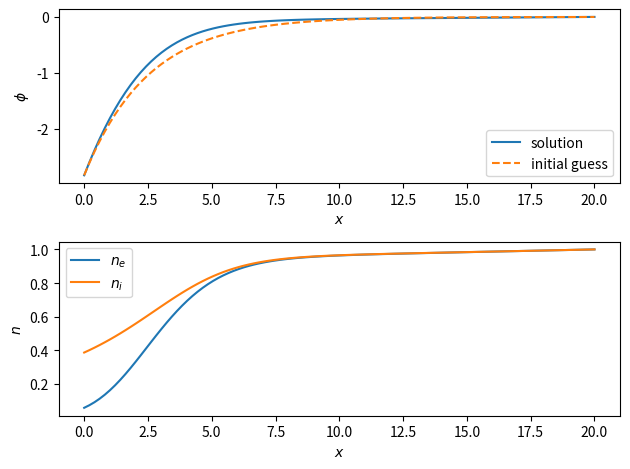
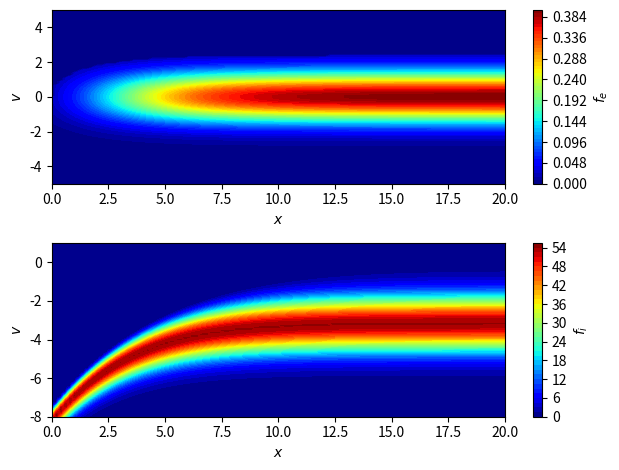

Write Python code to recreate these figures, in order.
import matplotlib.pyplot as plt
import numpy as np
from scipy.integrate import solve_bvp

Te = 1.0  # electron temperature (normalized)
Ti = 0.1  # ion temperature (normalized)
mi = 1836.0  # ion mass (normalized)
me = 1.0  # electron mass (normalized)
vr = np.sqrt((Ti / Te) / (mi / me))
L = 20.0  # domain length (normalized)
phi_w = -np.log(np.sqrt(mi / (2 * np.pi)))  # wall potential


def poisson_equation(x, y):
    # phi = y[0]
    phi = phi_w * np.exp(-x / 2.5)  # Initial guess for potential
    dphi_dx = y[1]
    n_e = np.exp(phi)
    n_i = 1.0 / np.sqrt(1 - 2 * phi)
    d2phi_dx2 = -(n_i - n_e)
    return np.vstack((dphi_dx, d2phi_dx2))


# boundary conditions (both work):
# phi(0) = phi_w, phi(L) = 0
# phi(0) = phi_w, phi'(L) = 0
def boundary_conditions(ya, yb):
    return np.array([ya[0] - phi_w, yb[0]])
    # return np.array([ya[0] - phi_w, yb[1]])


x = np.linspace(0, L, 100)
y_guess = np.zeros((2, x.size))
y_guess[0] = phi_w * np.exp(-x / 2.5)  # Initial guess for potential
solution = solve_bvp(
    poisson_equation, boundary_conditions, x, y_guess, tol=1e-8, verbose=2
)
if solution.success:
    print("Solution converged successfully!")
else:
    print("Warning: Solution did not converge!")

phi = solution.sol(x)[0]
np.savetxt("initial_potential.csv", np.vstack((x, phi)).T)

plt.figure()
plt.subplot(2, 1, 1)
plt.plot(x, phi, label="solution")
plt.plot(x, y_guess[0], "--", label="initial guess")
plt.legend()
plt.xlabel("$x$")
plt.ylabel("$\\phi$")

plt.subplot(2, 1, 2)
plt.plot(x, np.exp(phi), label="$n_e$")
plt.plot(x, 1.0 / np.sqrt(1 - 2 * phi), label="$n_i$")
plt.legend()
plt.xlabel("$x$")
plt.ylabel("$n$")
plt.tight_layout()

# electron distribution function
phi = y_guess[0]
plt.figure()
v = np.linspace(-5, 5, 100)
X, V = np.meshgrid(x, v, indexing="ij")
fe = np.exp(phi[:, None] - V**2 / 2) / np.sqrt(2 * np.pi)
v_ce = np.sqrt(2 * (phi - phi_w)[:, None] / me)  # cutoff velocity
fe[V > v_ce] = 0.0
plt.subplot(2, 1, 1)
plt.contourf(X, V, fe, levels=50, cmap="jet")
plt.colorbar(label="$f_e$")
plt.xlabel("$x$")
plt.ylabel("$v$")

# ion distribution function
v = np.linspace(-8, 1, 100) * vr
X, V = np.meshgrid(x, v, indexing="ij")
u0 = np.sqrt(Te / mi)
v_ci = -np.sqrt(2 * np.abs(phi)[:, None] / mi)  # cutoff velocity
fi = (
    np.exp(-((np.sqrt(V**2 - v_ci**2) - u0) ** 2) / (2 * vr**2))
    / np.sqrt(2 * np.pi)
    / vr
)
fi[V > v_ci] = 0.0
plt.subplot(2, 1, 2)
plt.contourf(X, V / vr, fi, levels=50, cmap="jet")
plt.colorbar(label="$f_i$")
plt.xlabel("$x$")
plt.ylabel("$v$")
plt.tight_layout()
plt.show()
